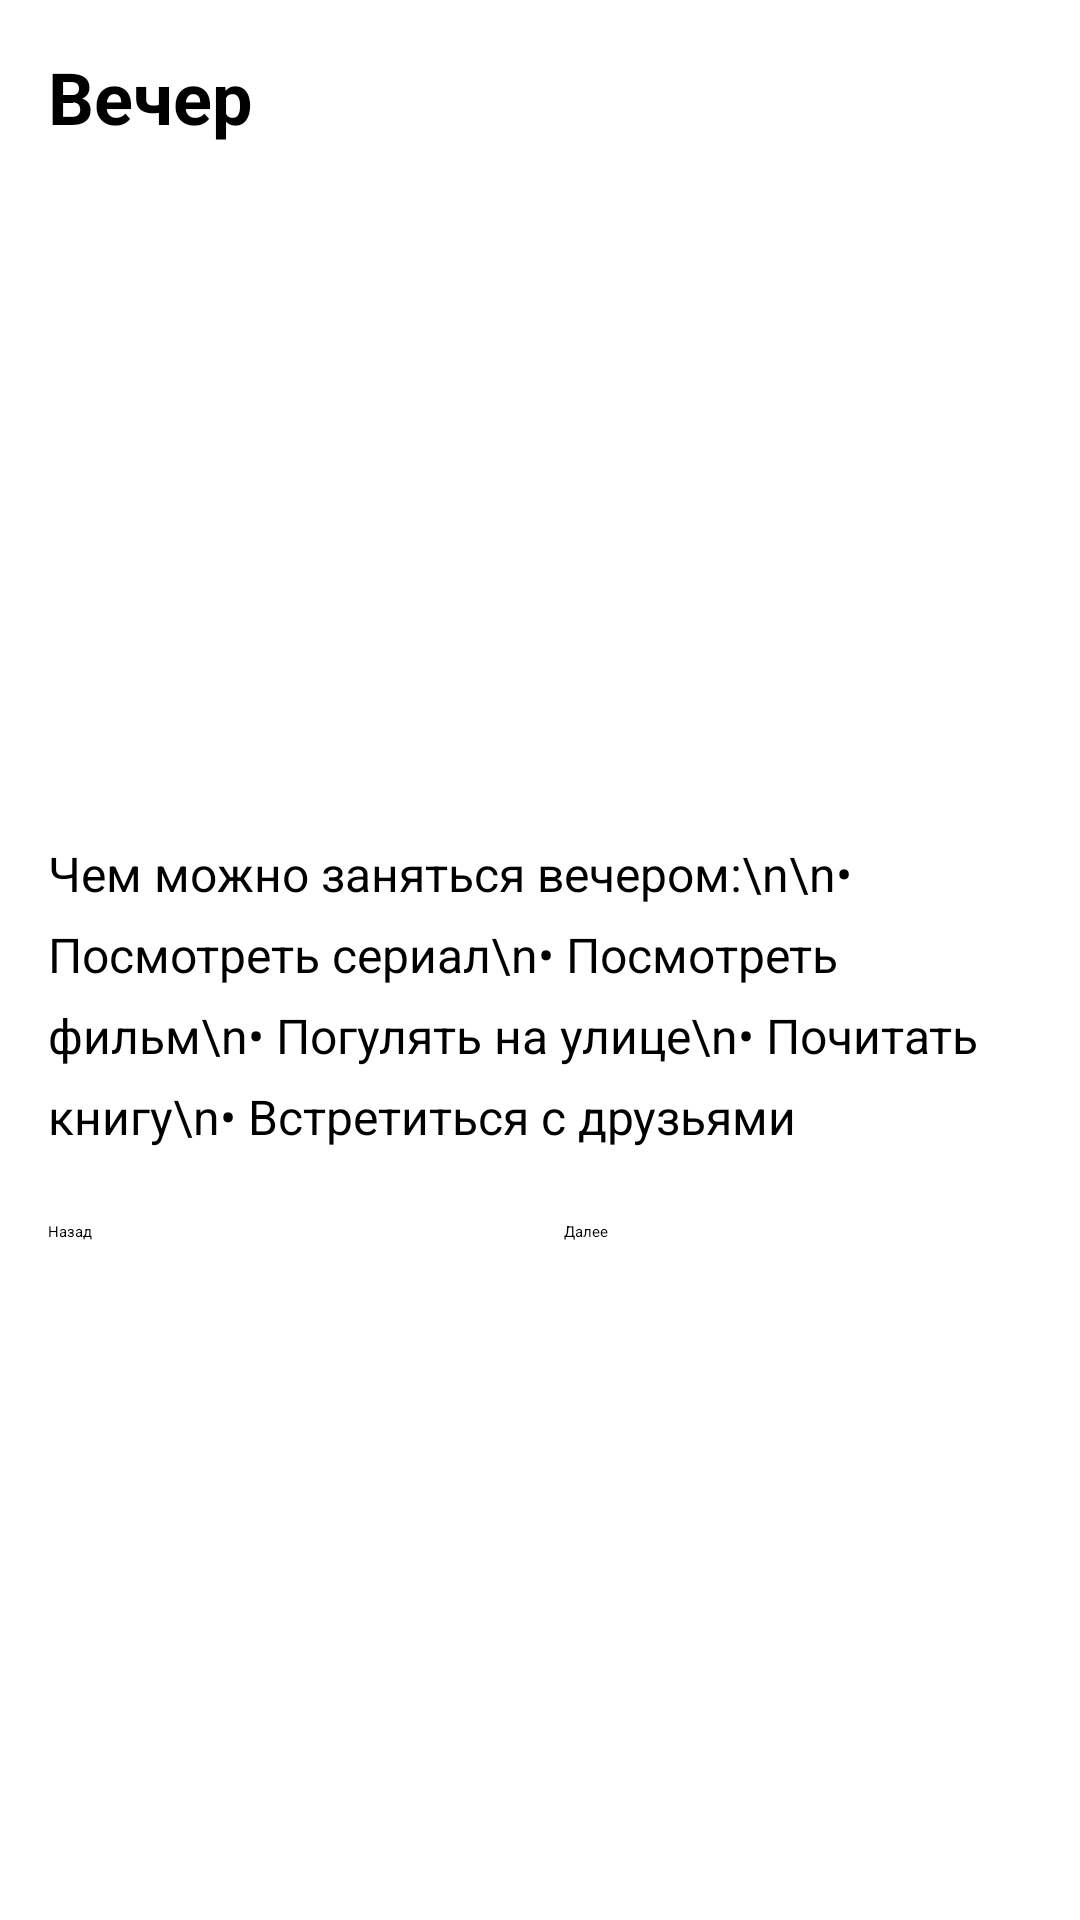

Produce the Android XML layout that renders to this screen, including the resource entries it uses.
<!-- AndroidManifest.xml: application theme Theme.Pr1 -->
<!-- res/layout/activity_evening.xml -->
<?xml version="1.0" encoding="utf-8"?>
<ScrollView xmlns:android="http://schemas.android.com/apk/res/android"
    android:layout_width="match_parent"
    android:layout_height="match_parent">

    <LinearLayout
        android:layout_width="match_parent"
        android:layout_height="wrap_content"
        android:orientation="vertical"
        android:padding="16dp">

        <TextView
            android:layout_width="wrap_content"
            android:layout_height="wrap_content"
            android:text="Вечер"
            android:textSize="24sp"
            android:textStyle="bold" />

        <ImageView
            android:id="@+id/imgEvening"
            android:layout_width="match_parent"
            android:layout_height="200dp"
            android:layout_marginVertical="16dp"
            android:scaleType="centerCrop"
            android:src="@drawable/evening"
            android:contentDescription="Вечер" />

        <TextView
            android:layout_width="wrap_content"
            android:layout_height="wrap_content"
            android:text="Чем можно заняться вечером:\n\n• Посмотреть сериал\n• Посмотреть фильм\n• Погулять на улице\n• Почитать книгу\n• Встретиться с друзьями"
            android:textSize="16sp"
            android:lineSpacingExtra="8dp" />

        <LinearLayout
            android:layout_width="match_parent"
            android:layout_height="wrap_content"
            android:layout_marginTop="24dp"
            android:orientation="horizontal">

            <Button
                android:id="@+id/btnBack"
                android:layout_width="0dp"
                android:layout_height="wrap_content"
                android:layout_weight="1"
                android:text="Назад" />

            <Button
                android:id="@+id/btnNext"
                android:layout_width="0dp"
                android:layout_height="wrap_content"
                android:layout_marginStart="16dp"
                android:layout_weight="1"
                android:text="Далее" />
        </LinearLayout>

    </LinearLayout>
</ScrollView>
<!-- resources referenced by this layout -->
<resources>

</resources>
